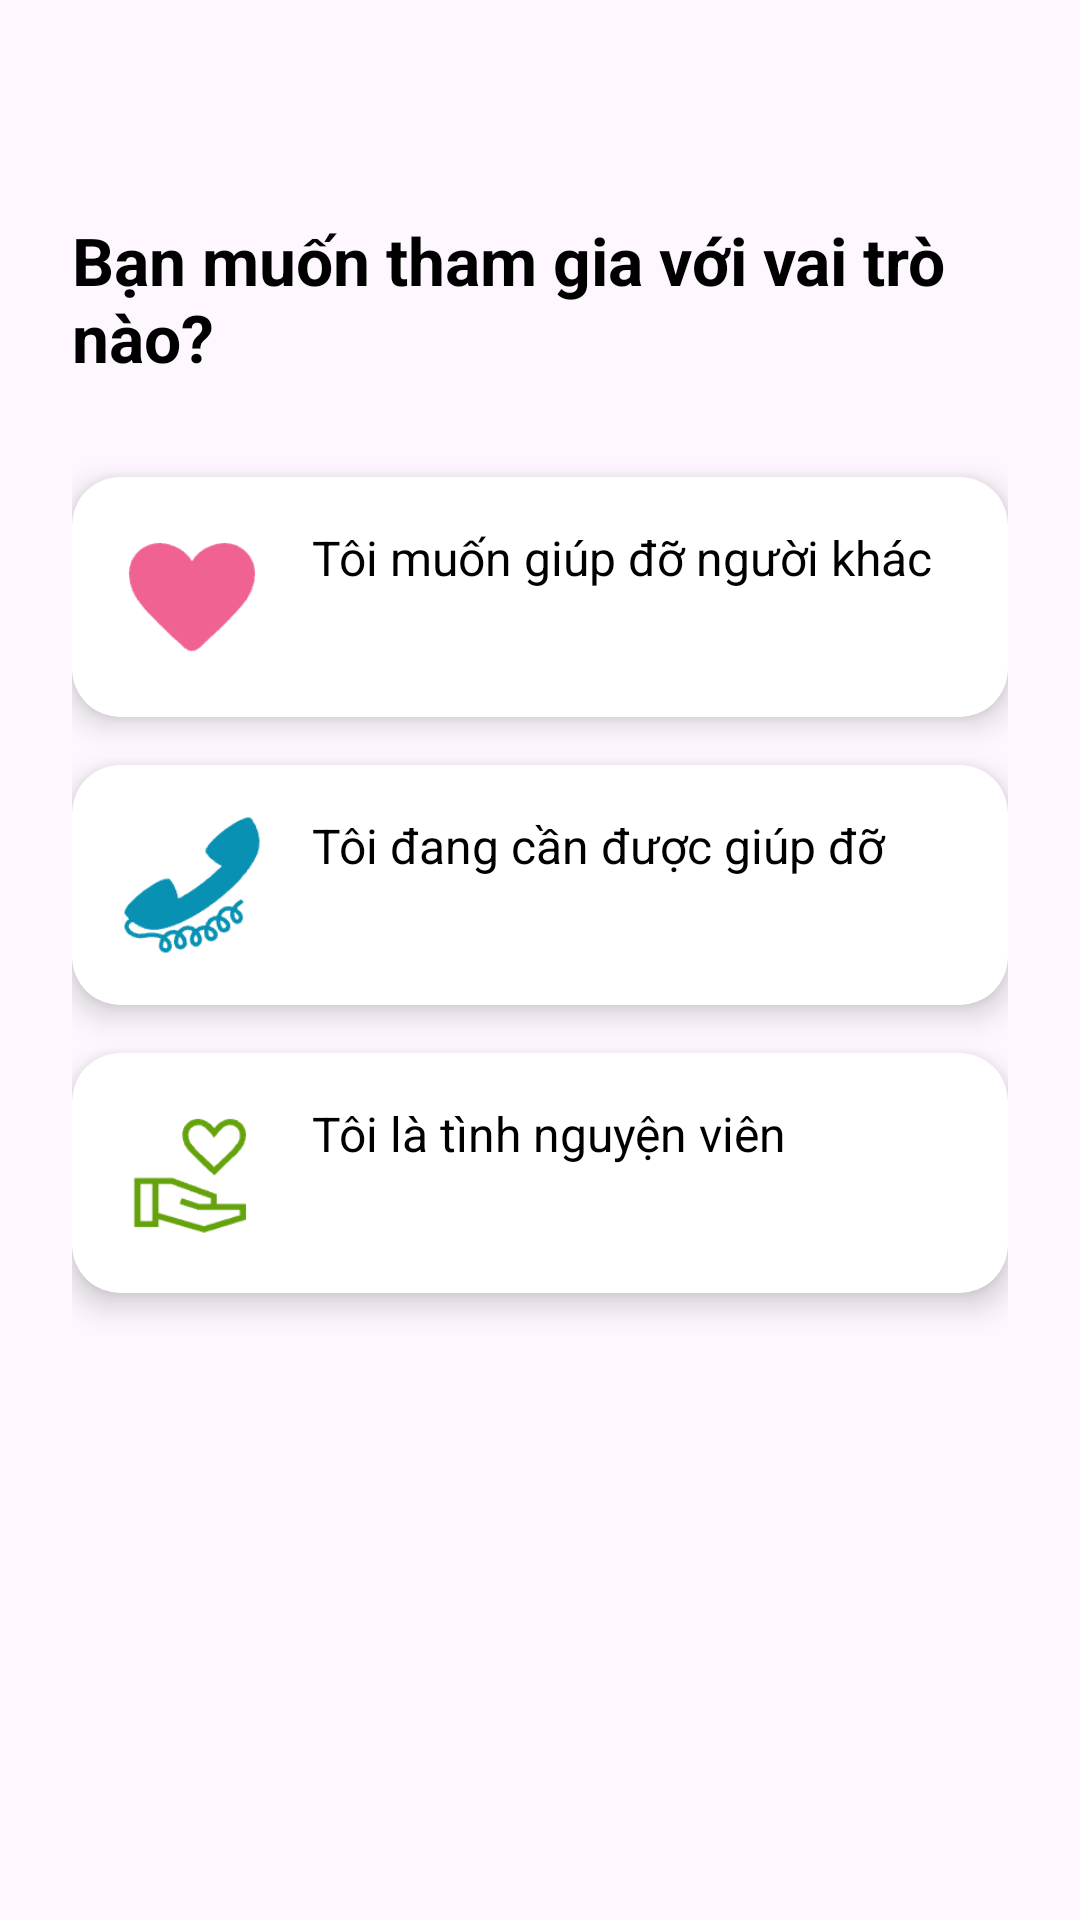

Layout XML and referenced resources for this Android screen:
<!-- AndroidManifest.xml: application theme Theme.Thiennguyen -->
<!-- res/layout/activity_role_select.xml -->
<?xml version="1.0" encoding="utf-8"?>
<androidx.constraintlayout.widget.ConstraintLayout
    xmlns:android="http://schemas.android.com/apk/res/android"
    xmlns:app="http://schemas.android.com/apk/res-auto"
    android:layout_width="match_parent"
    android:layout_height="match_parent"
    android:background="@drawable/bg_gradient"
    android:padding="24dp">


    <TextView
        android:id="@+id/tvTitle"
        android:layout_width="wrap_content"
        android:layout_height="wrap_content"
        android:text="Bạn muốn tham gia với vai trò nào?"
        android:textColor="@color/black"
        android:textSize="22sp"
        android:textStyle="bold"
        app:layout_constraintTop_toTopOf="parent"
        app:layout_constraintStart_toStartOf="parent"
        app:layout_constraintEnd_toEndOf="parent"
        android:layout_marginTop="48dp" />


    <androidx.cardview.widget.CardView
        android:id="@+id/cardDonor"
        android:layout_width="0dp"
        android:layout_height="wrap_content"
        app:cardCornerRadius="16dp"
        app:cardElevation="6dp"
        app:layout_constraintTop_toBottomOf="@id/tvTitle"
        app:layout_constraintStart_toStartOf="parent"
        app:layout_constraintEnd_toEndOf="parent"
        android:layout_marginTop="32dp">

        <LinearLayout
            android:layout_width="match_parent"
            android:layout_height="wrap_content"
            android:padding="16dp"
            android:orientation="horizontal">

            <ImageView
                android:layout_width="48dp"
                android:layout_height="48dp"
                android:src="@drawable/donor"
                android:contentDescription="Donor"/>

            <TextView
                android:layout_width="0dp"
                android:layout_height="wrap_content"
                android:layout_marginStart="16dp"
                android:text="Tôi muốn giúp đỡ người khác"
                android:textColor="#000"
                android:textSize="16sp"
                android:layout_weight="1"/>
        </LinearLayout>
    </androidx.cardview.widget.CardView>


    <androidx.cardview.widget.CardView
        android:id="@+id/cardNeedHelp"
        android:layout_width="0dp"
        android:layout_height="wrap_content"
        app:cardCornerRadius="16dp"
        app:cardElevation="6dp"
        app:layout_constraintTop_toBottomOf="@id/cardDonor"
        app:layout_constraintStart_toStartOf="parent"
        app:layout_constraintEnd_toEndOf="parent"
        android:layout_marginTop="16dp">

        <LinearLayout
            android:layout_width="match_parent"
            android:layout_height="wrap_content"
            android:padding="16dp"
            android:orientation="horizontal">

            <ImageView
                android:layout_width="48dp"
                android:layout_height="48dp"
                android:src="@drawable/recipient"
                android:contentDescription="Recipient"/>

            <TextView
                android:layout_width="0dp"
                android:layout_height="wrap_content"
                android:layout_marginStart="16dp"
                android:text="Tôi đang cần được giúp đỡ"
                android:textColor="#000"
                android:textSize="16sp"
                android:layout_weight="1"/>
        </LinearLayout>
    </androidx.cardview.widget.CardView>


    <androidx.cardview.widget.CardView
        android:id="@+id/cardVolunteer"
        android:layout_width="0dp"
        android:layout_height="wrap_content"
        app:cardCornerRadius="16dp"
        app:cardElevation="6dp"
        app:layout_constraintTop_toBottomOf="@id/cardNeedHelp"
        app:layout_constraintStart_toStartOf="parent"
        app:layout_constraintEnd_toEndOf="parent"
        android:layout_marginTop="16dp">

        <LinearLayout
            android:layout_width="match_parent"
            android:layout_height="wrap_content"
            android:padding="16dp"
            android:orientation="horizontal">

            <ImageView
                android:layout_width="48dp"
                android:layout_height="48dp"
                android:src="@drawable/volunteer"
                android:contentDescription="Volunteer"/>

            <TextView
                android:layout_width="0dp"
                android:layout_height="wrap_content"
                android:layout_marginStart="16dp"
                android:text="Tôi là tình nguyện viên"
                android:textColor="#000"
                android:textSize="16sp"
                android:layout_weight="1"/>
        </LinearLayout>
    </androidx.cardview.widget.CardView>

</androidx.constraintlayout.widget.ConstraintLayout>
<!-- resources referenced by this layout -->
<resources>
  <color name="black">#FF000000</color>
  <!-- drawable bg_gradient (drawable) -->
  <?xml version="1.0" encoding="utf-8"?>
  <selector xmlns:tools="http://schemas.android.com/tools" xmlns:android="http://schemas.android.com/apk/res/android" tools:ignore="ExtraText">
      android:angle="135"
      android:startColor="#42A5F5"
      android:endColor="#478ED1"
      android:type="linear"
  </selector>
  <!-- drawable donor: png bitmap (drawable, 1970 bytes) -->
  <!-- drawable recipient: png bitmap (drawable, 2847 bytes) -->
  <!-- drawable volunteer: png bitmap (drawable, 2112 bytes) -->
  <style name="Theme.Thiennguyen" parent="Base.Theme.Thiennguyen" />
  <style name="Base.Theme.Thiennguyen" parent="Theme.Material3.DayNight.NoActionBar">
          
          
      </style>
</resources>
